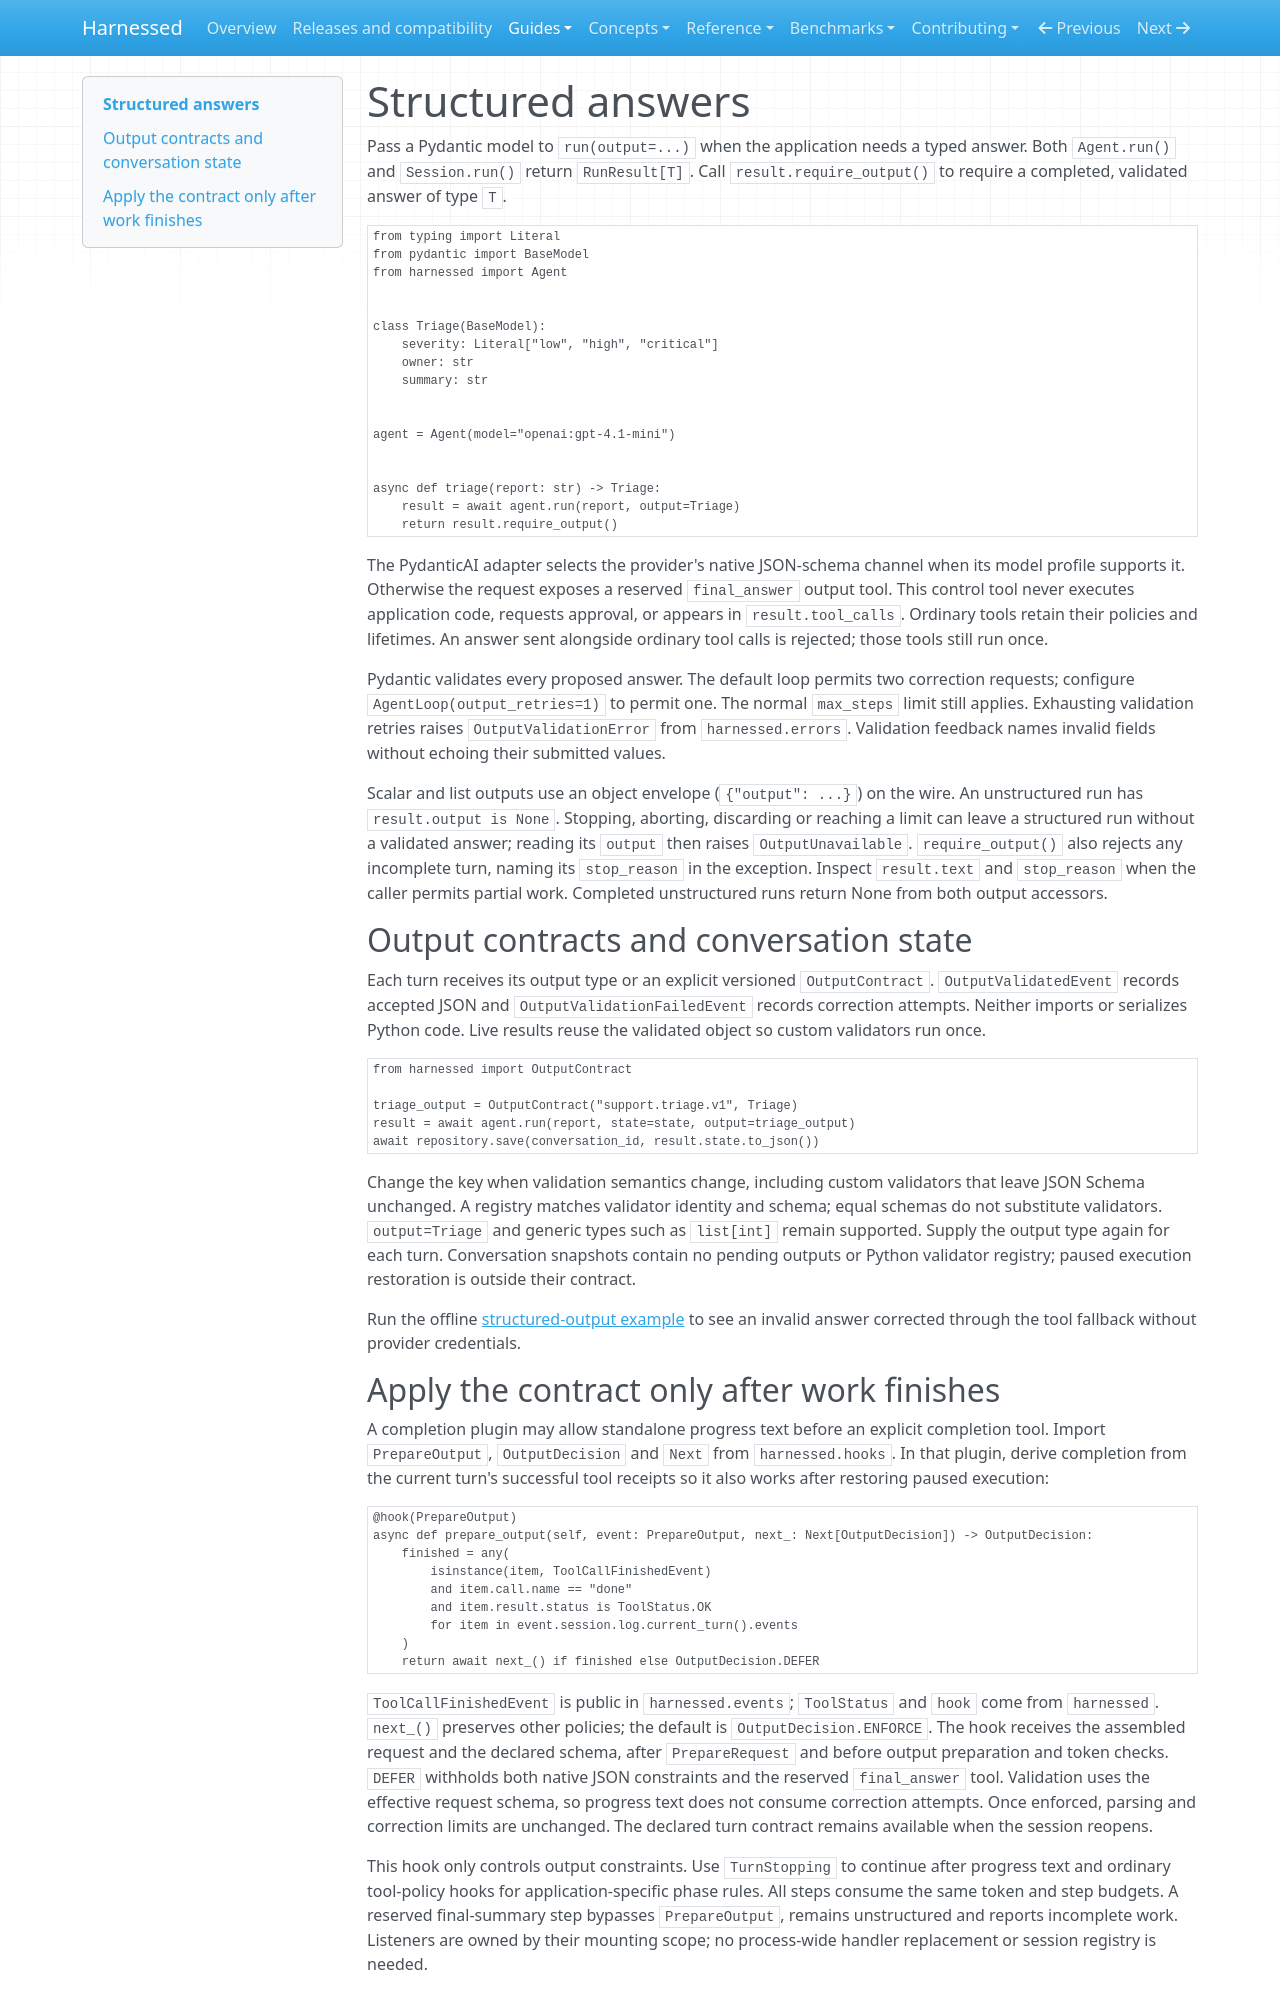

repository: mathisarends/harnessed · page: guides/structured-output/index.html · generator: mkdocs

# Structured answers

Pass a Pydantic model to `run(output=...)` when the application needs a typed answer.
Both `Agent.run()` and `Session.run()` return `RunResult[T]`.
Call `result.require_output()` to require a completed, validated answer of type `T`.

```python
from typing import Literal
from pydantic import BaseModel
from harnessed import Agent


class Triage(BaseModel):
    severity: Literal["low", "high", "critical"]
    owner: str
    summary: str


agent = Agent(model="openai:gpt-4.1-mini")


async def triage(report: str) -> Triage:
    result = await agent.run(report, output=Triage)
    return result.require_output()
```

The PydanticAI adapter selects the provider's native JSON-schema channel when its
model profile supports it. Otherwise the request exposes a reserved `final_answer`
output tool. This control tool never executes application code, requests approval,
or appears in `result.tool_calls`. Ordinary tools retain their policies and lifetimes.
An answer sent alongside ordinary tool calls is rejected; those tools still run once.

Pydantic validates every proposed answer. The default loop permits two correction
requests; configure `AgentLoop(output_retries=1)` to permit one. The normal
`max_steps` limit still applies. Exhausting validation retries raises
`OutputValidationError` from `harnessed.errors`. Validation feedback names
invalid fields without echoing their submitted values.

Scalar and list outputs use an object envelope (`{"output": ...}`) on the wire.
An unstructured run has `result.output is None`. Stopping, aborting, discarding or
reaching a limit can leave a structured run without a validated answer; reading
its `output` then raises `OutputUnavailable`. `require_output()` also rejects any
incomplete turn, naming its `stop_reason` in the exception. Inspect `result.text`
and `stop_reason` when the caller permits partial work. Completed unstructured
runs return None from both output accessors.

## Output contracts and conversation state

Each turn receives its output type or an explicit versioned `OutputContract`.
`OutputValidatedEvent` records accepted JSON and `OutputValidationFailedEvent`
records correction attempts. Neither imports or serializes Python code. Live
results reuse the validated object so custom validators run once.

```python
from harnessed import OutputContract

triage_output = OutputContract("support.triage.v1", Triage)
result = await agent.run(report, state=state, output=triage_output)
await repository.save(conversation_id, result.state.to_json())
```

Change the key when validation semantics change, including custom validators that
leave JSON Schema unchanged. A registry matches validator identity and schema;
equal schemas do not substitute validators. `output=Triage` and generic types
such as `list[int]` remain supported. Supply the output type again for each turn.
Conversation snapshots contain no pending outputs or Python validator registry;
paused execution restoration is outside their contract.

Run the offline [structured-output example](examples.md#structured-output) to see
an invalid answer corrected through the tool fallback without provider credentials.
